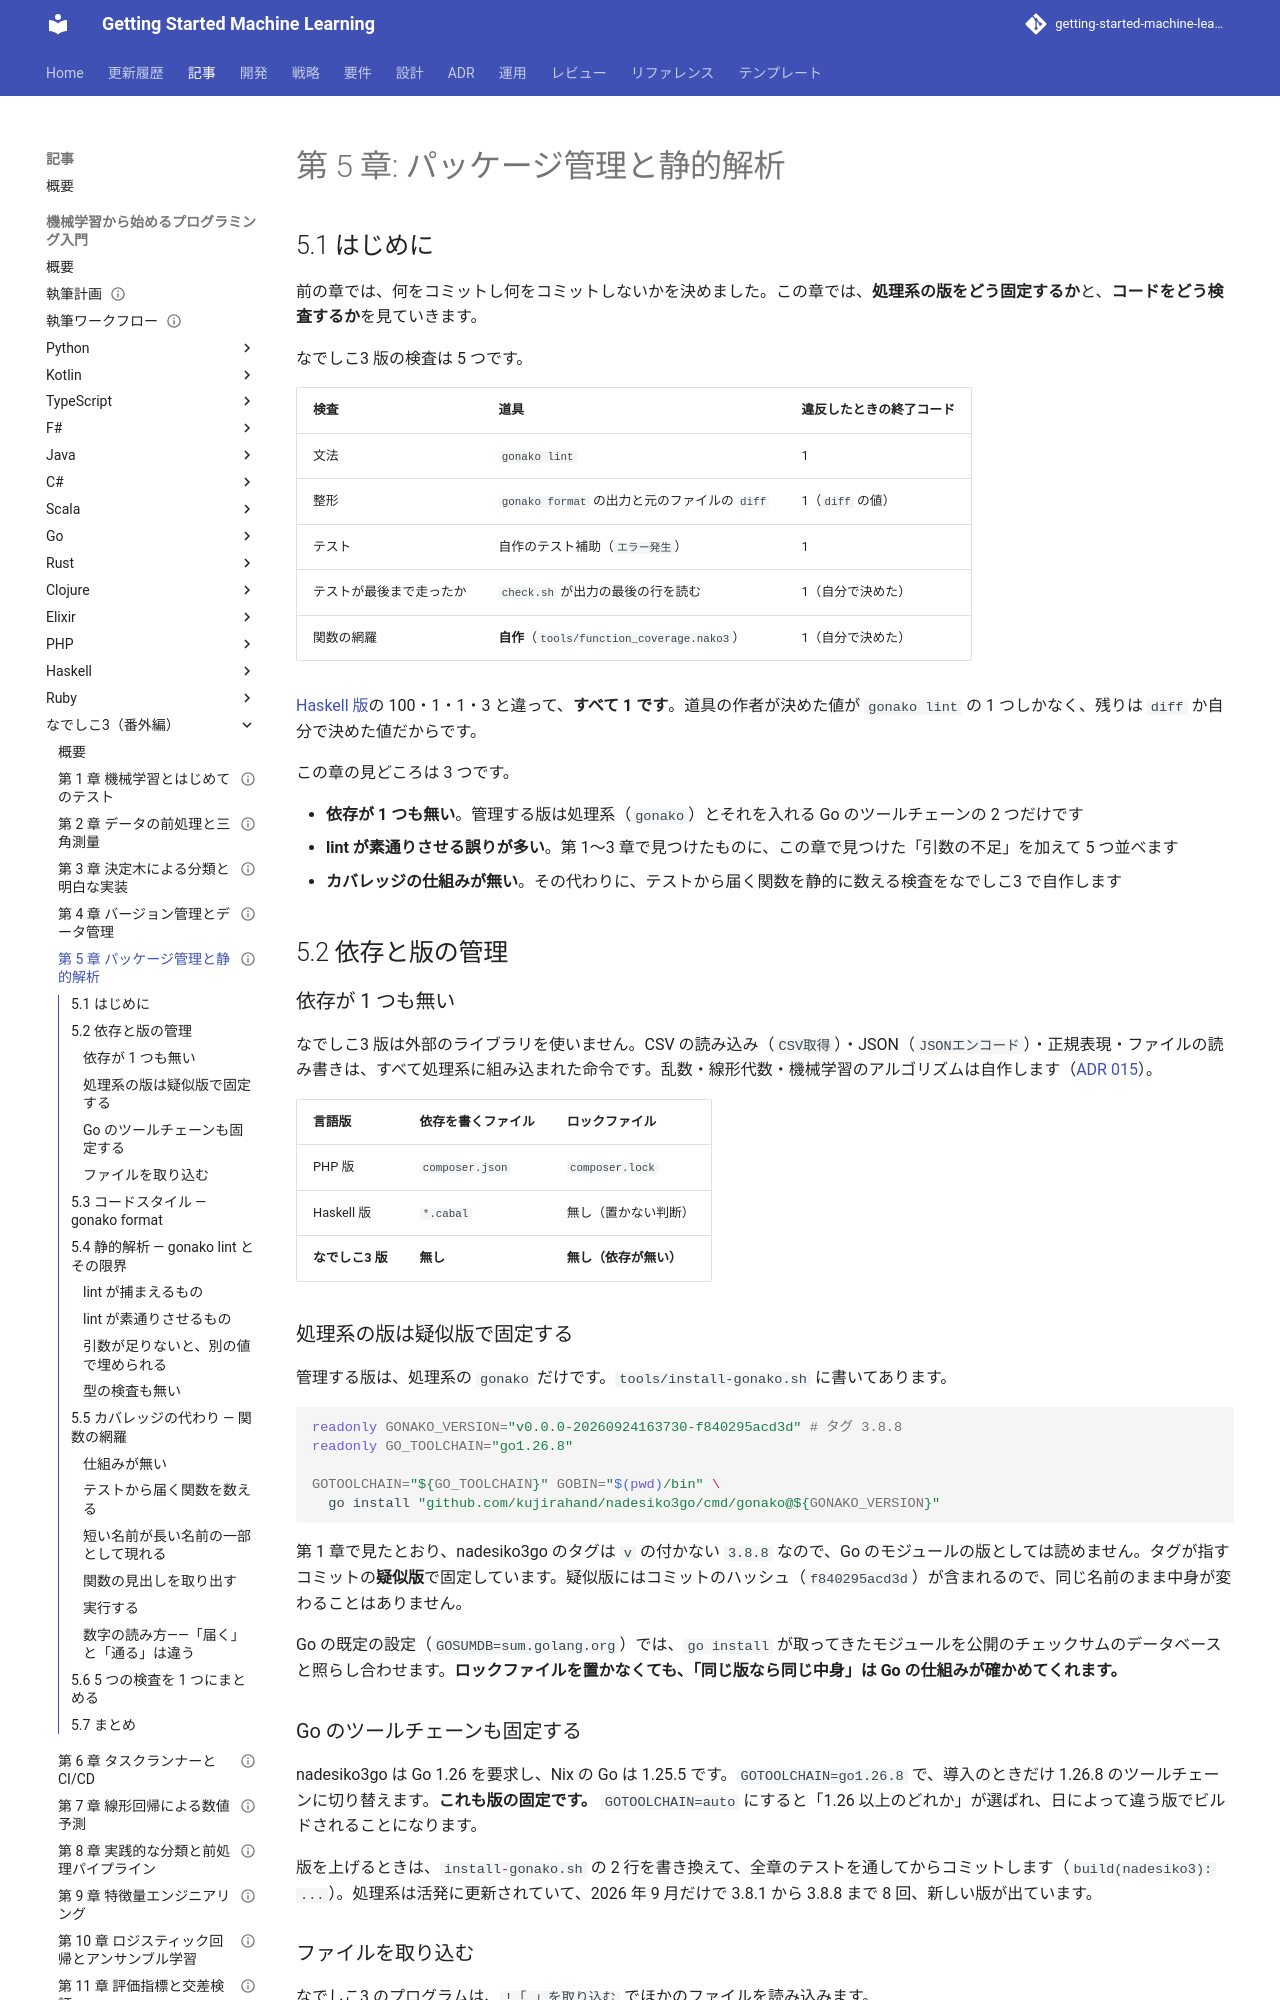

repository: k2works/getting-started-machine-learning · page: article/getting-start-ml/nadesiko3/05-package-management-and-static-analysis/index.html · generator: mkdocs

---
type: Article
title: "第 5 章: パッケージ管理と静的解析"
description: "外部のライブラリを 1 つも使わないなでしこ3 版で、処理系の版を疑似版と GOTOOLCHAIN で固定する。gonako lint と gonako format の守備範囲を実測し、lint が素通りさせる 5 つの誤り（引数の不足を含む）を並べる。カバレッジを測る仕組みが無いので、テストから届く関数を静的に数える「関数の網羅」の検査をなでしこ3 で自作する。"
tags: [article,getting-start-ml,nadesiko3]
status: draft
generated: { by: claude-code/claude-opus-5, at: 2026-09-28T00:00:00Z }
---

# 第 5 章: パッケージ管理と静的解析

## 5.1 はじめに

前の章では、何をコミットし何をコミットしないかを決めました。この章では、**処理系の版をどう固定するか**と、**コードをどう検査するか**を見ていきます。

なでしこ3 版の検査は 5 つです。

| 検査 | 道具 | 違反したときの終了コード |
|------|------|----------------------|
| 文法 | `gonako lint` | 1 |
| 整形 | `gonako format` の出力と元のファイルの `diff` | 1（`diff` の値） |
| テスト | 自作のテスト補助（`エラー発生`） | 1 |
| テストが最後まで走ったか | `check.sh` が出力の最後の行を読む | 1（自分で決めた） |
| 関数の網羅 | **自作**（`tools/function_coverage.nako3`） | 1（自分で決めた） |

[Haskell 版](../haskell/05-package-management-and-static-analysis.md)の 100・1・1・3 と違って、**すべて 1 です**。道具の作者が決めた値が `gonako lint` の 1 つしかなく、残りは `diff` か自分で決めた値だからです。

この章の見どころは 3 つです。

- **依存が 1 つも無い**。管理する版は処理系（`gonako`）とそれを入れる Go のツールチェーンの 2 つだけです
- **lint が素通りさせる誤りが多い**。第 1〜3 章で見つけたものに、この章で見つけた「引数の不足」を加えて 5 つ並べます
- **カバレッジの仕組みが無い**。その代わりに、テストから届く関数を静的に数える検査をなでしこ3 で自作します

## 5.2 依存と版の管理

### 依存が 1 つも無い

なでしこ3 版は外部のライブラリを使いません。CSV の読み込み（`CSV取得`）・JSON（`JSONエンコード`）・正規表現・ファイルの読み書きは、すべて処理系に組み込まれた命令です。乱数・線形代数・機械学習のアルゴリズムは自作します（[ADR 015](../../../adr/015-nadesiko3-toolchain.md)）。

| 言語版 | 依存を書くファイル | ロックファイル |
|-------|-----------------|-------------|
| PHP 版 | `composer.json` | `composer.lock` |
| Haskell 版 | `*.cabal` | 無し（置かない判断） |
| **なでしこ3 版** | **無し** | **無し（依存が無い）** |

### 処理系の版は疑似版で固定する

管理する版は、処理系の `gonako` だけです。`tools/install-gonako.sh` に書いてあります。

```bash
readonly GONAKO_VERSION="v0.0.0-20260924163730-f840295acd3d" # タグ 3.8.8
readonly GO_TOOLCHAIN="go1.26.8"

GOTOOLCHAIN="${GO_TOOLCHAIN}" GOBIN="$(pwd)/bin" \
  go install "github.com/kujirahand/nadesiko3go/cmd/gonako@${GONAKO_VERSION}"
```

第 1 章で見たとおり、nadesiko3go のタグは `v` の付かない `3.8.8` なので、Go のモジュールの版としては読めません。タグが指すコミットの**疑似版**で固定しています。疑似版にはコミットのハッシュ（`f840295acd3d`）が含まれるので、同じ名前のまま中身が変わることはありません。

Go の既定の設定（`GOSUMDB=sum.golang.org`）では、`go install` が取ってきたモジュールを公開のチェックサムのデータベースと照らし合わせます。**ロックファイルを置かなくても、「同じ版なら同じ中身」は Go の仕組みが確かめてくれます。**
